Run: headless pygame with SDL's dummy video driver; simulated clock (each Clock.tick advances the game by its frame time, no real sleeping); random seed 0; keys injected as events and as key.get_pressed() state; mouse plan: one left click at the window centre at the start of phase 2, then a move to the lower-right quarter at the start of phase 3.
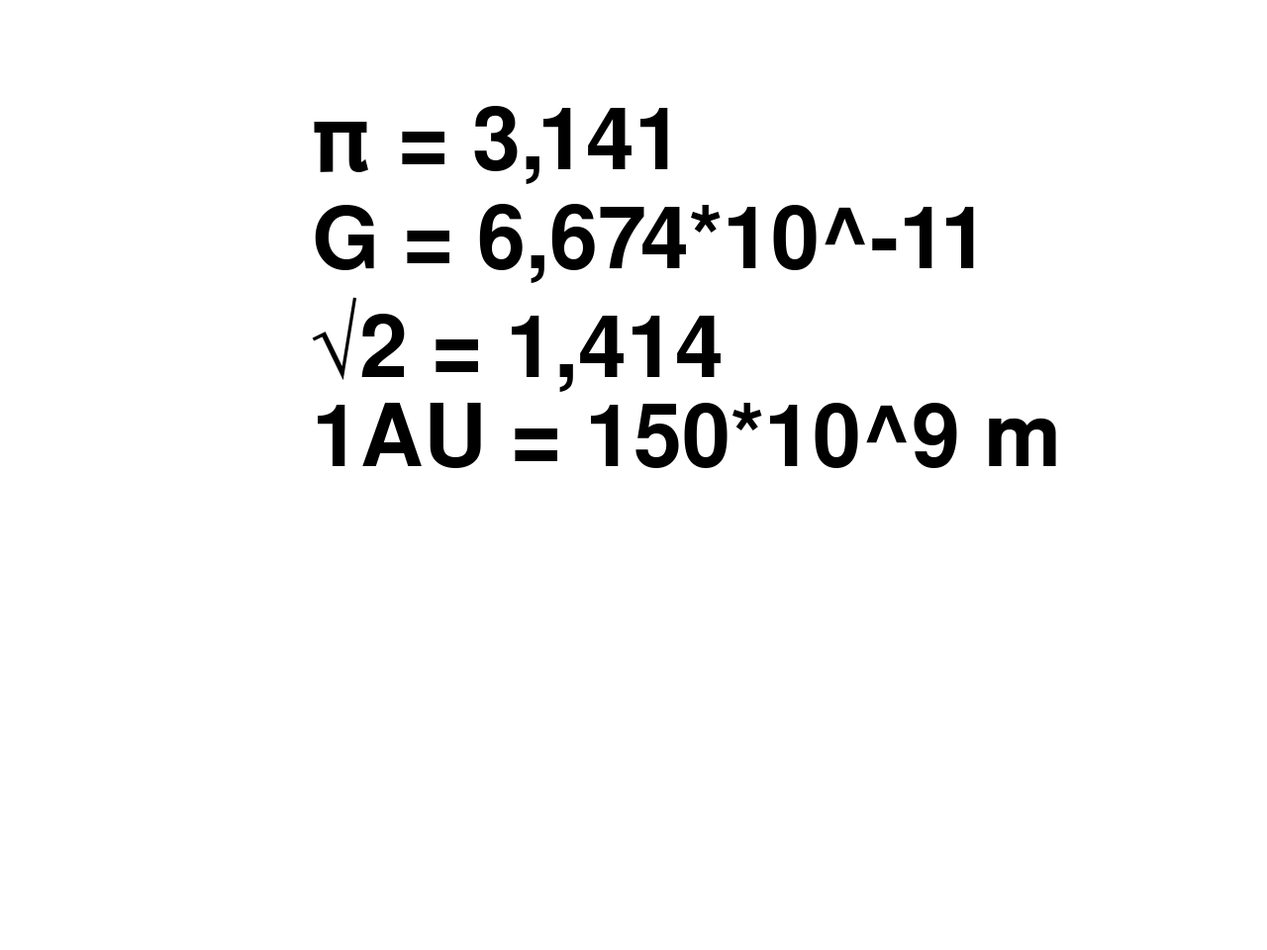
Frame 1 of 4 · flips 1–60 · no input
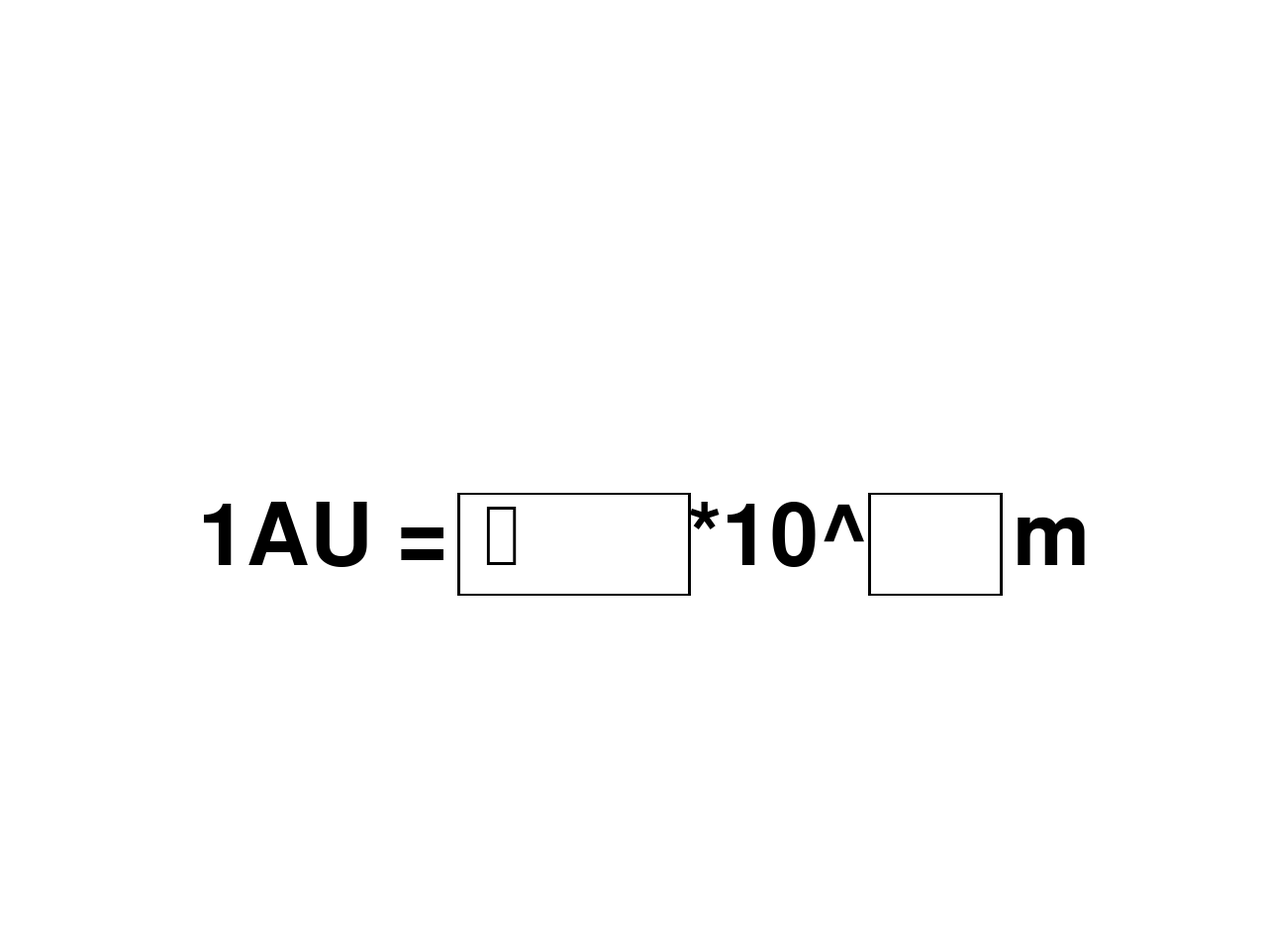
Frame 2 of 4 · flips 61–180 · clicked the window centre · tapped SPACE, RETURN · held RIGHT (→), D
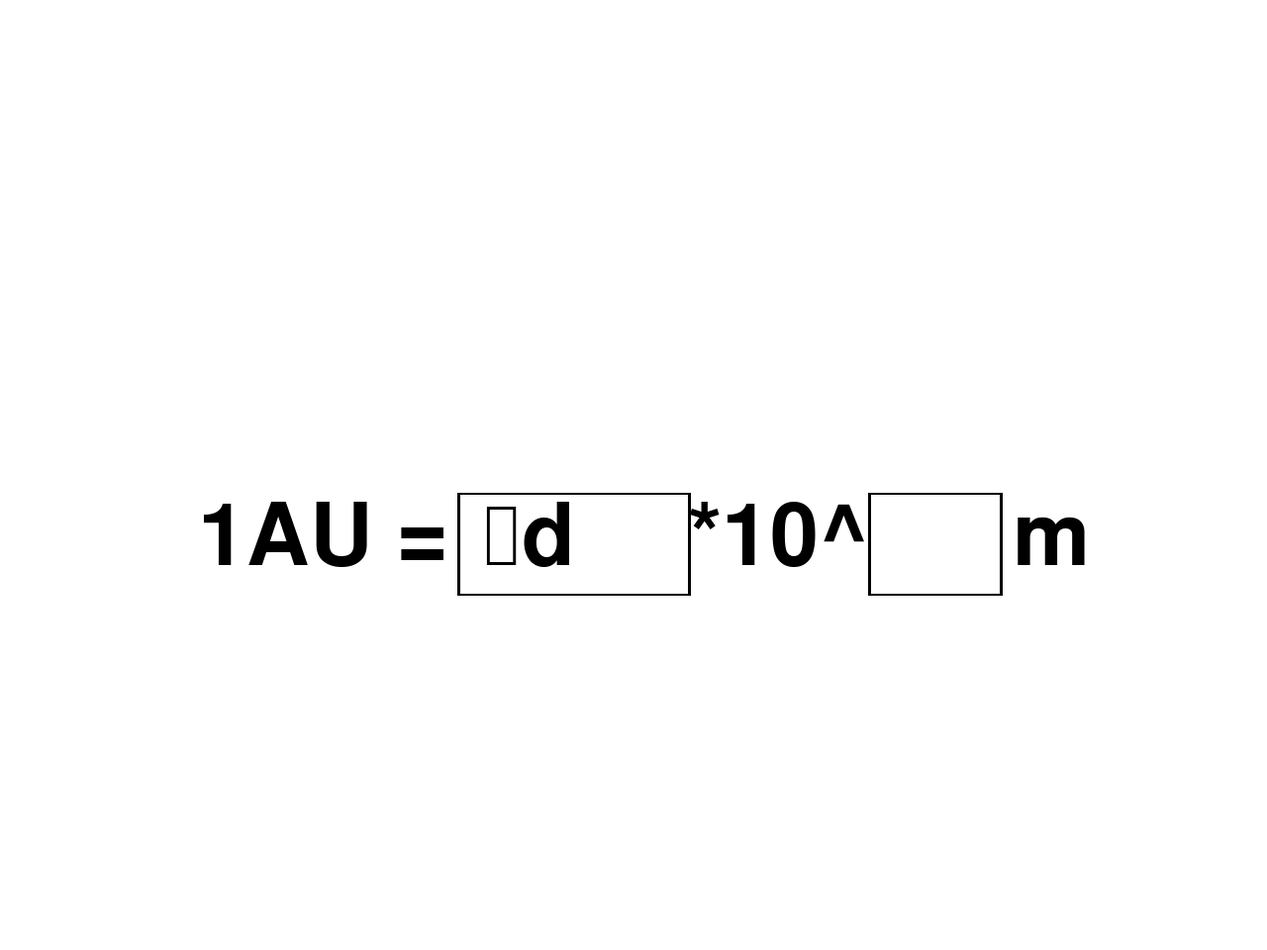
Frame 3 of 4 · flips 181–300 · moved the mouse to the lower-right quarter · held DOWN (↓), S
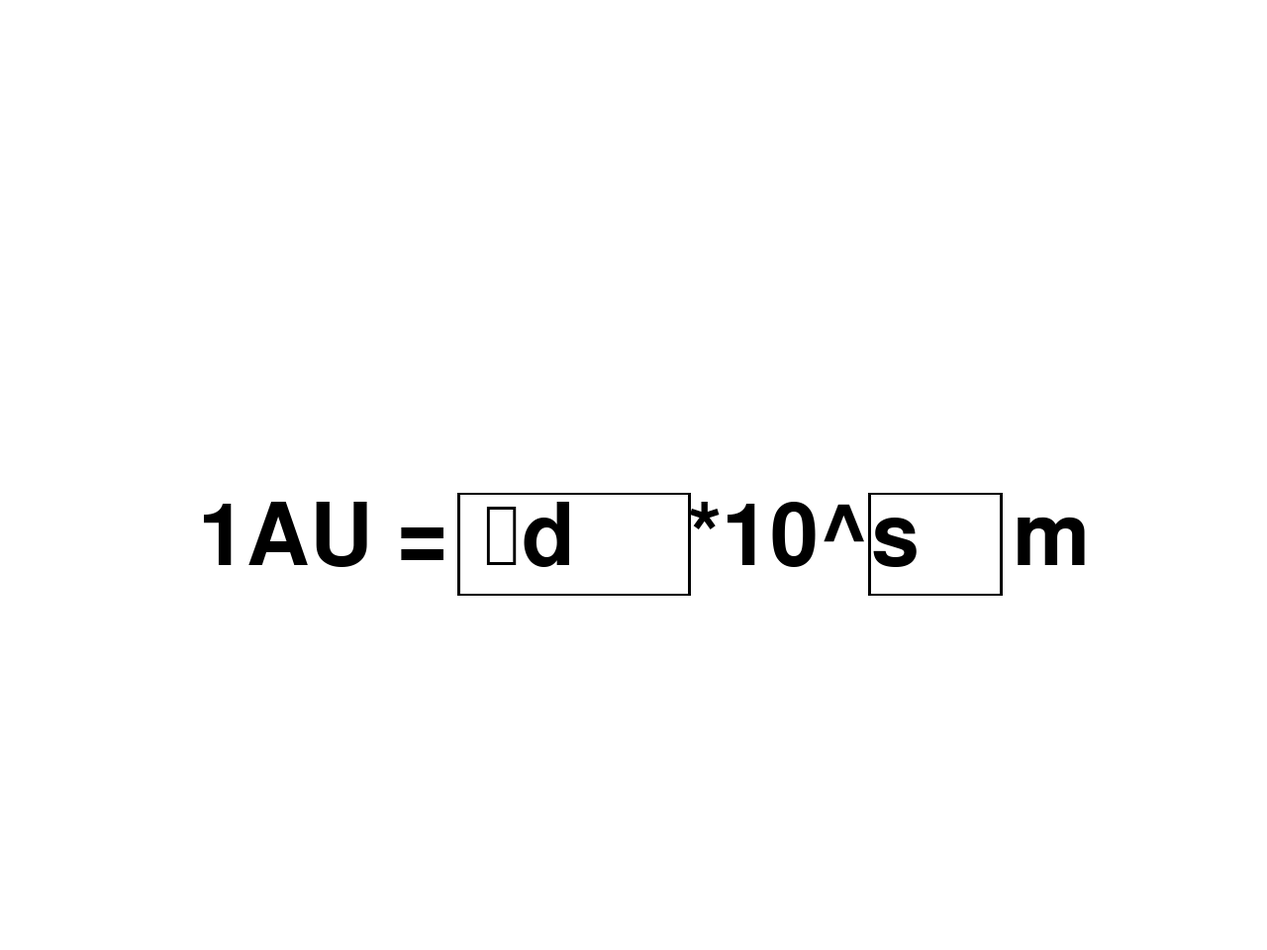
Frame 4 of 4 · flips 301–420 · held LEFT (←), A, UP (↑), W

The pygame program that drew these frames:

import sys
import random
import pygame
pygame.init()

rozliseni_okna = (1280, 960)

okno = pygame.display.set_mode(rozliseni_okna)
napsano=""
napsano2=""
vybrane=random.randint(1,4)
font=pygame.font.Font(None, 128)
text1=font.render("π = 3,141", True, (0, 0, 0))
text2=font.render("G = 6,674*10^-11", True, (0, 0, 0))
text3=font.render("√2 = 1,414", True, (0, 0, 0))
text4=font.render("1AU = 150*10^9 m", True, (0, 0, 0))
timer=0
while True:
    stisknute_klavesy = pygame.key.get_pressed()
    okno.fill((255,255,255)) 
    for udalost in pygame.event.get():
        if udalost.type == pygame.QUIT:
            pygame.quit()
            sys.exit()
        if udalost.type==pygame.KEYUP:
            if stisknute_klavesy[pygame.K_BACKSPACE]:
                if len(napsano2)==0:
                    napsano=napsano[:-1]
                if len(napsano2)!=0:
                   napsano2=napsano2[:-1]
            else :
                if vybrane!=4:
                    if len(napsano)>4 and vybrane==2:
                        napsano2=napsano2+str(udalost.unicode)
                    if len(napsano)<5:
                        napsano=napsano+str(udalost.unicode)
                if vybrane==4:
                    if len(napsano)>2:
                        napsano2=napsano2+str(udalost.unicode)
                    if len(napsano)<3:
                        napsano=napsano+str(udalost.unicode)
    if timer==0:
        okno.blit(text1, (315,100))
        okno.blit(text2, (315,200))
        okno.blit(text3, (315,300))
        okno.blit(text4, (315,400))
    if timer==1:
        text4=font.render("1AU =    150*10^9    m", True, (0, 0, 0))
        if vybrane==1:
            okno.blit(text1, (315,500))
        if vybrane==2:
            okno.blit(text2, (315,500))
        if vybrane==3:
            okno.blit(text3, (280,500))
        if vybrane==4:
            okno.blit(text4, (200,500))
        pygame.draw.rect(okno,(0,0,0),(462,498,236,104))
        pygame.draw.rect(okno,(255,255,255),(465,500,230,100))
        if vybrane==2 or vybrane==4:
            pygame.draw.rect(okno,(0,0,0),(877,498,136,104))
            pygame.draw.rect(okno,(255,255,255),(880,500,130,100))
    text=font.render(napsano,True, (0,0,0))    
    okno.blit(text,(465,500))
    text=font.render(napsano2,True, (0,0,0))
    okno.blit(text,(880,500))
    if pygame.mouse.get_pressed()[0]:
        timer=1
    
    if vybrane==1:
        if napsano=="3,141":
            print("výhra")
    if vybrane==2:
        if napsano=="6,674" and napsano2=="-11":
            print("výhra")
    if vybrane==3:
        if napsano=="1,414":
            print("výhra")
    if vybrane==4:
        if napsano=="150" and napsano2=="9":
            print("výhra")

    pygame.display.update()
